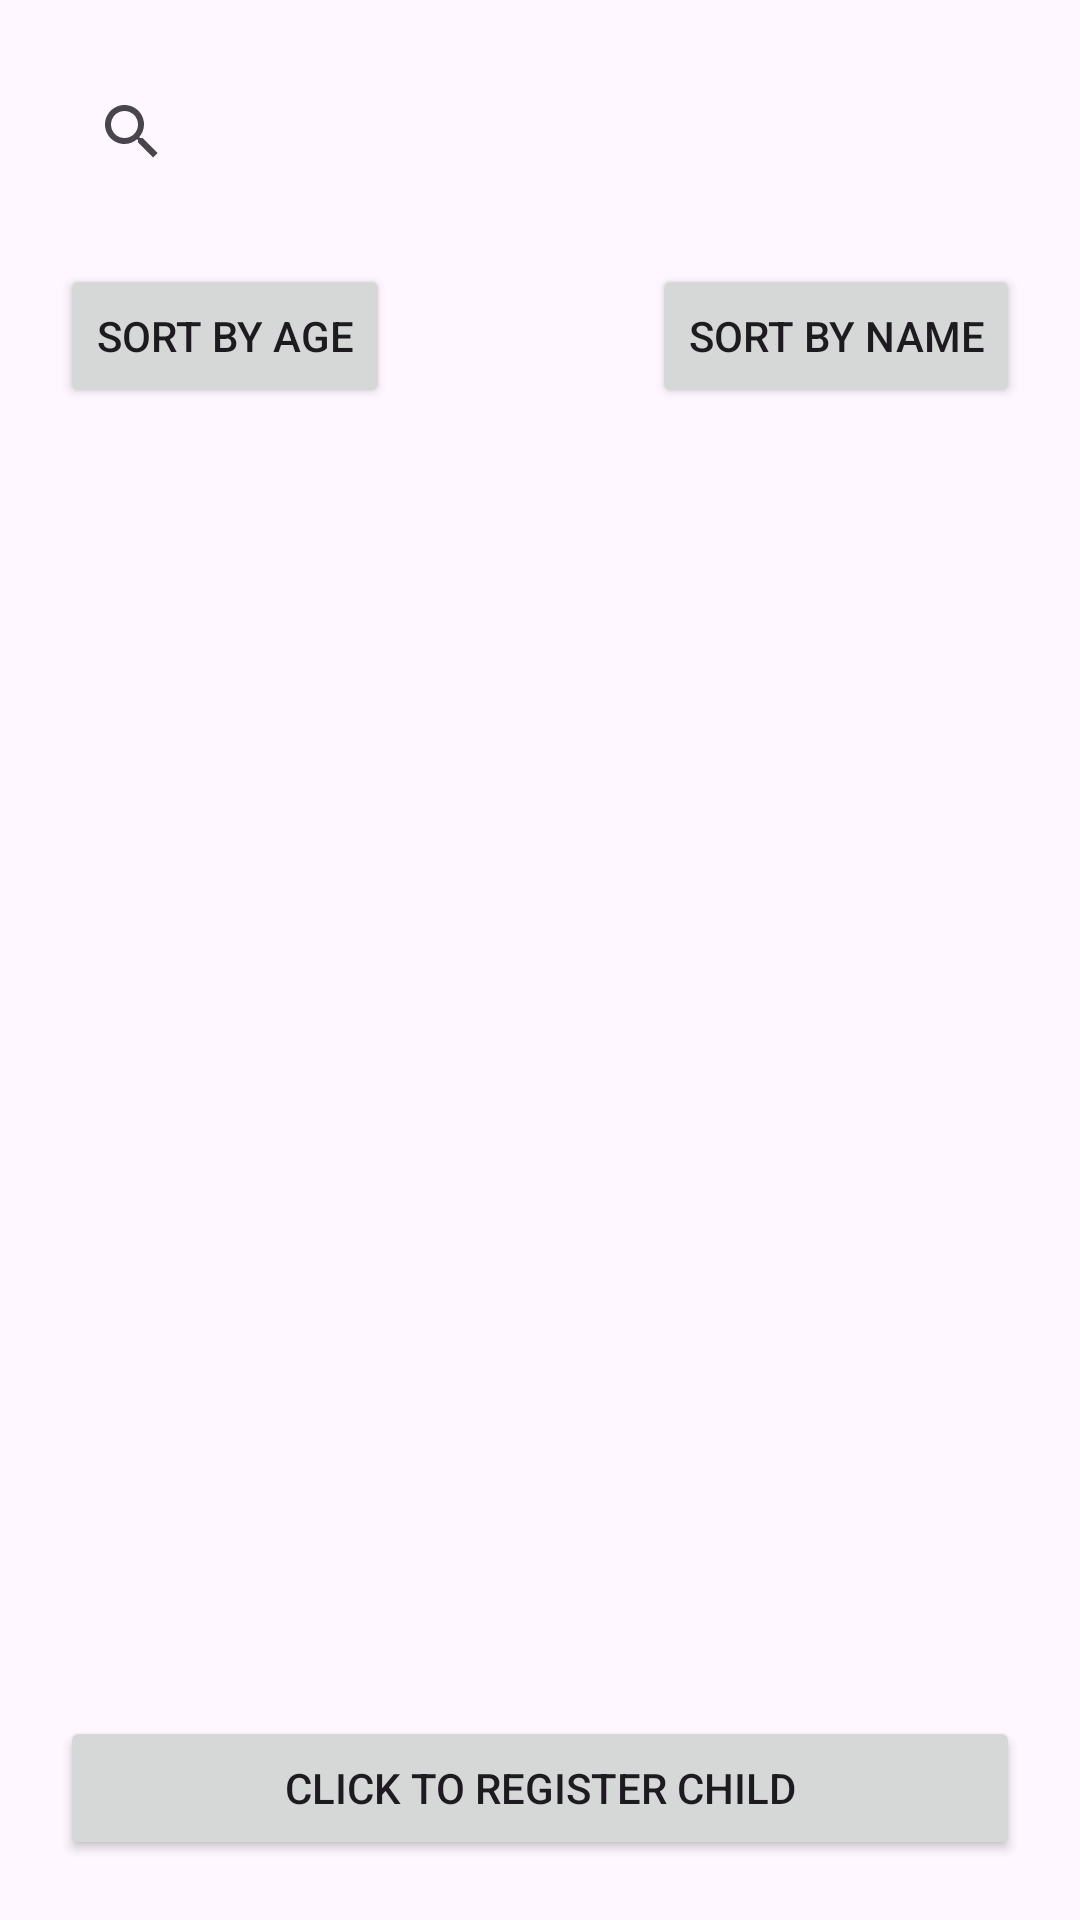

This screen was rendered from an Android layout file. Write that file and the resources it references.
<!-- AndroidManifest.xml: application theme Theme.Registerchild -->
<!-- res/layout/activity_main.xml -->
<?xml version="1.0" encoding="utf-8"?>
<androidx.constraintlayout.widget.ConstraintLayout xmlns:android="http://schemas.android.com/apk/res/android"
    xmlns:app="http://schemas.android.com/apk/res-auto"
    xmlns:tools="http://schemas.android.com/tools"
    android:layout_width="match_parent"
    android:layout_height="match_parent"
    tools:context=".MainActivity">

    
    <SearchView
        android:id="@+id/searchView"
        android:layout_width="0dp"
        android:layout_height="wrap_content"
        android:layout_marginStart="20dp"
        android:layout_marginTop="20dp"
        android:layout_marginEnd="20dp"
        app:layout_constraintEnd_toEndOf="parent"
        app:layout_constraintStart_toStartOf="parent"
        app:layout_constraintTop_toTopOf="parent" />

    
    <Button
        android:id="@+id/sort_by_age"
        android:layout_width="wrap_content"
        android:layout_height="wrap_content"
        android:layout_marginStart="20dp"
        android:layout_marginTop="20dp"
        android:text="Sort By Age"
        app:layout_constraintStart_toStartOf="parent"
        app:layout_constraintTop_toBottomOf="@id/searchView" />

    
    <Button
        android:id="@+id/sort_by_name"
        android:layout_width="wrap_content"
        android:layout_height="wrap_content"
        android:layout_marginTop="20dp"
        android:layout_marginEnd="20dp"
        android:text="Sort By Name"
        app:layout_constraintEnd_toEndOf="parent"
        app:layout_constraintTop_toBottomOf="@id/searchView" />

    <androidx.recyclerview.widget.RecyclerView
        android:id="@+id/recyclerView1"
        android:layout_width="0dp"
        android:layout_height="0dp"
        app:layout_constraintBottom_toTopOf="@id/go_to_reg"
        app:layout_constraintEnd_toEndOf="parent"
        app:layout_constraintStart_toStartOf="parent"
        app:layout_constraintTop_toBottomOf="@id/sort_by_age" />

    <Button
        android:id="@+id/go_to_reg"
        android:layout_width="0dp"
        android:layout_height="wrap_content"
        android:layout_margin="20dp"
        android:text="Click to register child"
        app:layout_constraintBottom_toBottomOf="parent"
        app:layout_constraintEnd_toEndOf="parent"
        app:layout_constraintHorizontal_bias="0.0"
        app:layout_constraintStart_toStartOf="parent"
        app:layout_constraintTop_toBottomOf="@id/recyclerView1"
        app:layout_constraintVertical_bias="0.976" />

</androidx.constraintlayout.widget.ConstraintLayout>
<!-- resources referenced by this layout -->
<resources>
  <style name="Theme.Registerchild" parent="Base.Theme.Registerchild" />
  <style name="Base.Theme.Registerchild" parent="Theme.Material3.DayNight.NoActionBar">
          
          
      </style>
</resources>
